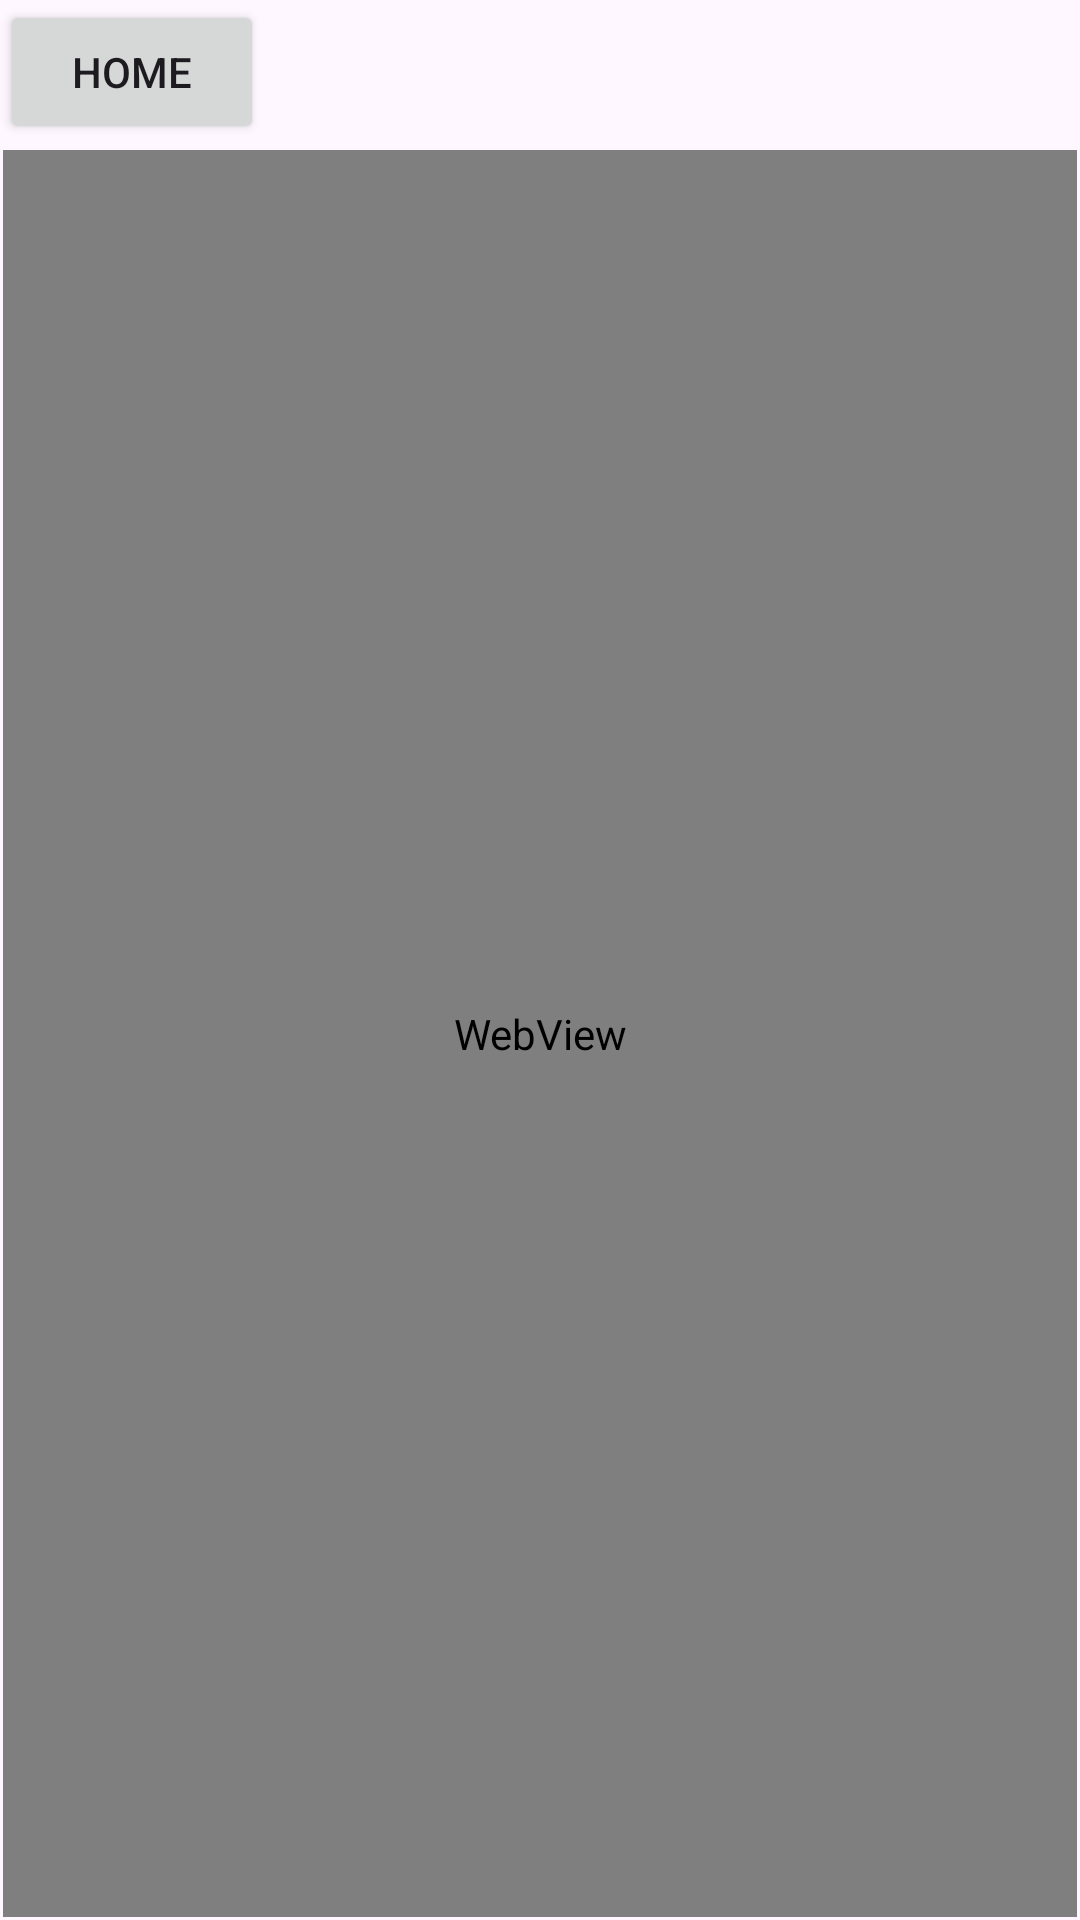

The Android layout XML behind this screen, and the referenced resources:
<!-- AndroidManifest.xml: application theme Theme.A1203 -->
<!-- res/layout/activity_announce_page.xml -->
<?xml version="1.0" encoding="utf-8"?>
<androidx.constraintlayout.widget.ConstraintLayout xmlns:android="http://schemas.android.com/apk/res/android"
    xmlns:app="http://schemas.android.com/apk/res-auto"
    xmlns:tools="http://schemas.android.com/tools"
    android:id="@+id/main"
    android:layout_width="match_parent"
    android:layout_height="match_parent"
    tools:context=".AnnouncePage">

    <Button
        android:id="@+id/button"
        android:layout_width="wrap_content"
        android:layout_height="wrap_content"
        android:onClick="moveHomePage"
        android:text="home"
        app:layout_constraintStart_toStartOf="parent"
        app:layout_constraintTop_toTopOf="parent" />

    <WebView
        android:id="@+id/webView4"
        android:layout_width="0dp"
        android:layout_height="0dp"
        android:layout_marginStart="1dp"
        android:layout_marginTop="50dp"
        android:layout_marginEnd="1dp"
        android:layout_marginBottom="1dp"
        app:layout_constraintBottom_toBottomOf="parent"
        app:layout_constraintEnd_toEndOf="parent"
        app:layout_constraintStart_toStartOf="parent"
        app:layout_constraintTop_toTopOf="parent" />
</androidx.constraintlayout.widget.ConstraintLayout>
<!-- resources referenced by this layout -->
<resources>
  <style name="Theme.A1203" parent="Base.Theme.A1203" />
  <style name="Base.Theme.A1203" parent="Theme.Material3.DayNight.NoActionBar">
          
          
      </style>
</resources>
